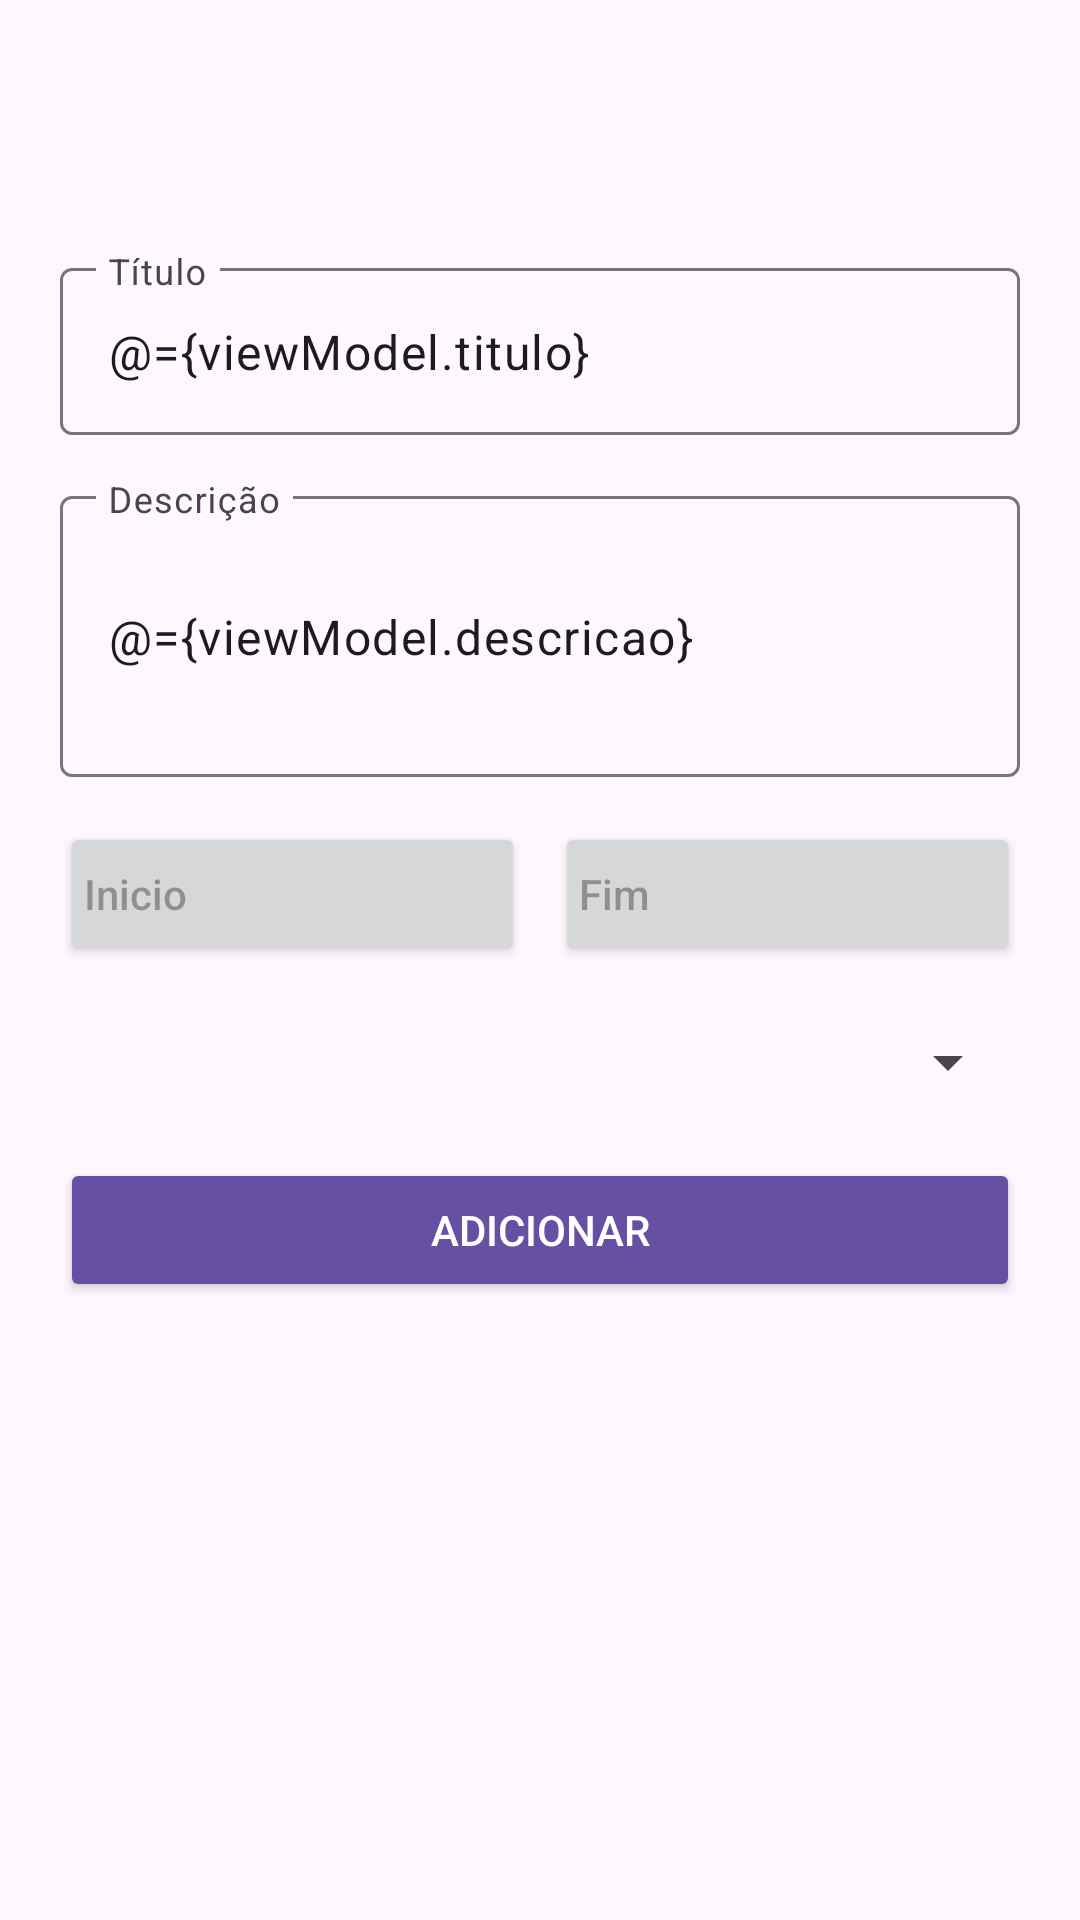

Reconstruct the res/layout file that produces this screen, plus the resources it refers to.
<!-- AndroidManifest.xml: application theme Theme.QuadroAgil -->
<!-- res/layout/fragment_adicionar_tarefa.xml -->
<?xml version="1.0" encoding="utf-8"?>
<layout xmlns:android="http://schemas.android.com/apk/res/android"
    xmlns:app="http://schemas.android.com/apk/res-auto">

    <data>
        <variable
            name="viewModel"
            type="com.example.quadroagil.ui.viewmodel.projeto.AdicionarTarefaViewModel"/>
    </data>



    <ScrollView
        android:layout_width="match_parent"
        android:layout_height="match_parent"
        android:padding="20dp">


        <LinearLayout
            android:orientation="vertical"
            android:layout_width="match_parent"
            android:layout_height="wrap_content">

            <androidx.appcompat.widget.Toolbar
                android:id="@+id/toolbarTask"
                android:layout_width="match_parent"
                android:layout_height="wrap_content" />


            
            <com.google.android.material.textfield.TextInputLayout
                android:layout_width="match_parent"
                android:layout_height="wrap_content"
                android:hint="Título">

                <com.google.android.material.textfield.TextInputEditText
                    android:id="@+id/edtTitulo"
                    android:layout_width="match_parent"
                    android:layout_height="wrap_content"
                    android:text="@={viewModel.titulo}"/>
            </com.google.android.material.textfield.TextInputLayout>

            <View
                android:layout_width="match_parent"
                android:layout_height="15dp"/>

            
            <com.google.android.material.textfield.TextInputLayout
                android:layout_width="match_parent"
                android:layout_height="wrap_content"
                android:hint="Descrição">

                <com.google.android.material.textfield.TextInputEditText
                    android:id="@+id/edtDescricao"
                    android:minLines="3"
                    android:layout_width="match_parent"
                    android:layout_height="wrap_content"
                    android:text="@={viewModel.descricao}"/>
            </com.google.android.material.textfield.TextInputLayout>

            <View
                android:layout_width="match_parent"
                android:layout_height="15dp"/>

            
            <LinearLayout
                android:orientation="horizontal"
                android:weightSum="2"
                android:layout_width="match_parent"
                android:layout_height="wrap_content">

                <Button
                    android:id="@+id/btnDataInicio"
                    android:layout_width="0dp"
                    android:layout_height="48dp"
                    android:layout_weight="1"
                    android:text="@{viewModel.dataInicio}"
                    android:hint="Inicio"
                    app:icon="@drawable/ic_calendar"
                    app:iconTint="@color/black"
                    app:iconPadding="8dp"
                    app:iconGravity="textStart"
                    android:gravity="center_vertical"
                    android:paddingStart="8dp"/>

                <View
                    android:layout_width="10dp"
                    android:layout_height="match_parent"/>

                <Button
                    android:id="@+id/btnDataFim"
                    android:layout_width="0dp"
                    android:layout_height="48dp"
                    android:layout_weight="1"
                    android:text="@{viewModel.dataFim}"
                    android:hint="Fim"
                    app:icon="@drawable/ic_calendar"
                    app:iconTint="@color/black"
                    app:iconPadding="8dp"
                    app:iconGravity="textStart"
                    android:gravity="center_vertical"
                    android:paddingStart="8dp"
                    />
            </LinearLayout>

            <View
                android:layout_width="match_parent"
                android:layout_height="20dp"/>

            
            
            <com.google.android.material.textfield.TextInputLayout
                android:layout_width="match_parent"
                android:layout_height="wrap_content"
                android:hint="Responsável">

                <Spinner
                    android:id="@+id/spinnerResponsavel"
                    android:layout_width="match_parent"
                    android:layout_height="wrap_content"/>
            </com.google.android.material.textfield.TextInputLayout>


            <View
                android:layout_width="match_parent"
                android:layout_height="20dp"/>

            
            <Button
                android:id="@+id/btnAdicionar"
                android:layout_width="match_parent"
                android:layout_height="48dp"
                android:text="Adicionar"
                android:textColor="@android:color/white"
                android:backgroundTint="@color/purple_500"
                android:onClick="@{() -> viewModel.salvarNota()}"/>
        </LinearLayout>
    </ScrollView>
</layout>
<!-- resources referenced by this layout -->
<resources>
  <color name="black">#FF000000</color>
  <color name="purple_500">#6750A4</color>
  <!-- drawable ic_calendar (drawable) -->
  <vector xmlns:android="http://schemas.android.com/apk/res/android"
      android:width="24dp"
      android:height="24dp"
      android:viewportWidth="24"
      android:viewportHeight="24">
    <group>
      <clip-path
          android:pathData="M0,0h24v24h-24z"/>
      <path
          android:pathData="M18,5H6C4.895,5 4,5.895 4,7V19C4,20.105 4.895,21 6,21H18C19.105,21 20,20.105 20,19V7C20,5.895 19.105,5 18,5Z"
          android:strokeLineJoin="round"
          android:strokeWidth="2"
          android:fillColor="#00000000"
          android:strokeColor="#0F172A"
          android:strokeLineCap="round"/>
      <path
          android:pathData="M16,3V7"
          android:strokeLineJoin="round"
          android:strokeWidth="2"
          android:fillColor="#00000000"
          android:strokeColor="#0F172A"
          android:strokeLineCap="round"/>
      <path
          android:pathData="M8,3V7"
          android:strokeLineJoin="round"
          android:strokeWidth="2"
          android:fillColor="#00000000"
          android:strokeColor="#0F172A"
          android:strokeLineCap="round"/>
      <path
          android:pathData="M4,11H20"
          android:strokeLineJoin="round"
          android:strokeWidth="2"
          android:fillColor="#00000000"
          android:strokeColor="#0F172A"
          android:strokeLineCap="round"/>
      <path
          android:pathData="M10,16H14"
          android:strokeLineJoin="round"
          android:strokeWidth="2"
          android:fillColor="#00000000"
          android:strokeColor="#0F172A"
          android:strokeLineCap="round"/>
      <path
          android:pathData="M12,14V18"
          android:strokeLineJoin="round"
          android:strokeWidth="2"
          android:fillColor="#00000000"
          android:strokeColor="#0F172A"
          android:strokeLineCap="round"/>
    </group>
  </vector>
  <style name="Theme.QuadroAgil" parent="Base.Theme.QuadroAgil" />
  <style name="Base.Theme.QuadroAgil" parent="Theme.Material3.DayNight.NoActionBar">
          
          
      </style>
</resources>
